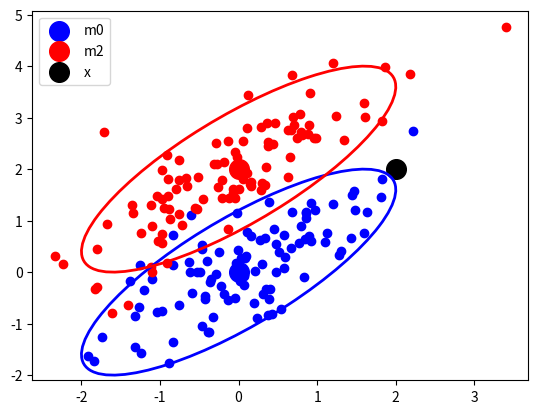

The script that saved this image:
# -*- coding: utf-8 -*-
"""
Created on Thu Feb  4 16:09:56 2016

[redacted]
"""
import numpy as np
import scipy
import matplotlib.pyplot as plt
import seaborn as sns
#%matplotlib inline

'''
Mahalanobis distance
====================
'''

from matplotlib.patches import Ellipse
def plot_cov_ellipse(cov, pos, nstd=2, ax=None, **kwargs):
    """
    Plots an `nstd` sigma error ellipse based on the specified covariance
    matrix (`cov`). Additional keyword arguments are passed on to the
    ellipse patch artist.

    Parameters
    ----------
        cov : The 2x2 covariance matrix to base the ellipse on
        pos : The location of the center of the ellipse. Expects a 2-element
            sequence of [x0, y0].
        nstd : The radius of the ellipse in numbers of standard deviations.
            Defaults to 2 standard deviations.
        ax : The axis that the ellipse will be plotted on. Defaults to the
            current axis.
        Additional keyword arguments are pass on to the ellipse patch.

    Returns
    -------
        A matplotlib ellipse artist
    """
    def eigsorted(cov):
        vals, vecs = np.linalg.eigh(cov)
        order = vals.argsort()[::-1]
        return vals[order], vecs[:,order]

    if ax is None:
        ax = plt.gca()

    vals, vecs = eigsorted(cov)
    theta = np.degrees(np.arctan2(*vecs[:,0][::-1]))

    # Width and height are "full" widths, not radius
    width, height = 2 * nstd * np.sqrt(vals)
    ellip = Ellipse(xy=pos, width=width, height=height, angle=theta, **kwargs)

    ax.add_artist(ellip)
    return ellip

n_samples, n_features = 100, 2
mean0, mean1 = np.array([0, 0]), np.array([0, 2])
Cov = np.array([[1, .8],[.8, 1]])
np.random.seed(42)
X0 = np.random.multivariate_normal(mean0, Cov, n_samples)
X1 = np.random.multivariate_normal(mean1, Cov, n_samples)

x = np.array([2, 2])

plt.scatter(X0[:, 0], X0[:, 1], color='b')
plt.scatter(X1[:, 0], X1[:, 1], color='r')
plt.scatter(mean0[0], mean0[1], color='b', s=200, label="m0")
plt.scatter(mean1[0], mean1[1], color='r', s=200, label="m2")
plt.scatter(x[0], x[1], color='k', s=200, label="x")
plot_cov_ellipse(Cov, pos=mean0, facecolor='none', linewidth=2, edgecolor='b')
plot_cov_ellipse(Cov, pos=mean1, facecolor='none', linewidth=2, edgecolor='r')
plt.legend(loc='upper left')

#
d2_m0x = scipy.spatial.distance.euclidean(mean0, x)
d2_m0m2 = scipy.spatial.distance.euclidean(mean0, mean1)

Covi = scipy.linalg.inv(Cov)
dm_m0x = scipy.spatial.distance.mahalanobis(mean0, x, Covi)
dm_m0m2 = scipy.spatial.distance.mahalanobis(mean0, mean1, Covi)

print('Euclidian dist(m0, x)=%.2f > dist(m0, m2)=%.2f' % (d2_m0x, d2_m0m2))
print('Mahalanobis dist(m0, x)=%.2f < dist(m0, m2)=%.2f' % (dm_m0x, dm_m0m2))


'''
## Exercice

- Write a function `euclidian(a, b)` that compute the euclidian distance
- Write a function `mahalanobis(a, b, Covi)` that compute the euclidian
  distance, with the inverse of the covariance matrix. Use `scipy.linalg.inv(Cov)`
  to invert your matrix.
'''
def euclidian(a, b):
    return np.sqrt(np.sum((a - b) ** 2))

def mahalanobis(a, b, cov_inv):
    return np.sqrt(np.dot(np.dot((a - b), cov_inv),  (a - b).T))

assert mahalanobis(mean0, mean1, Covi) == dm_m0m2
assert euclidian(mean0, mean1)  == d2_m0m2

mahalanobis(X0, mean0, Covi)
X = X0
mean = mean0
covi= Covi

np.sqrt(np.dot(np.dot((X - mean), covi),  (X - mean).T))

def mahalanobis(X, mean, covi):
    """
    from scipy.spatial.distance import mahalanobis
    d2= np.array([mahalanobis(X[i], mean, covi) for i in range(X.shape[0])])
    np.all(mahalanobis(X, mean, covi) == d2)
    """
    return np.sqrt(np.sum(np.dot((X - mean), covi) *  (X - mean), axis=1))

